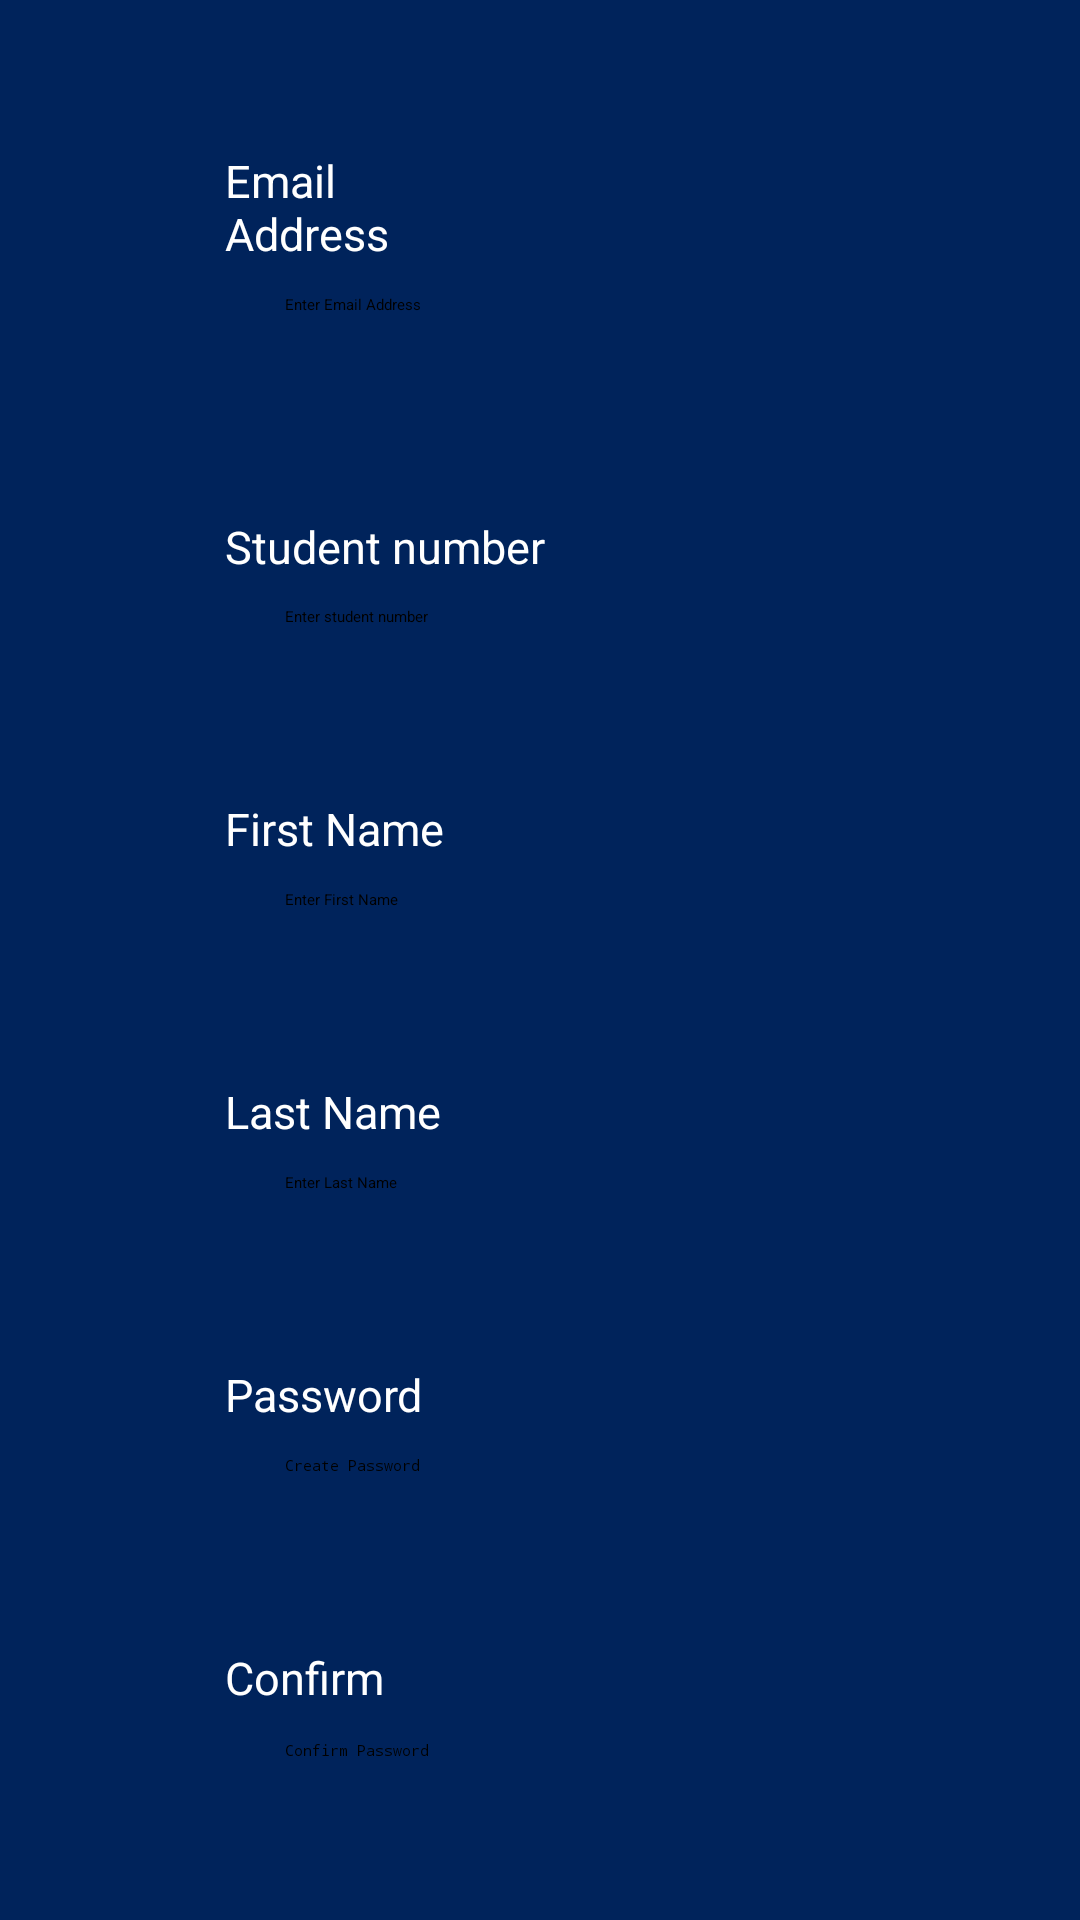

Reconstruct the res/layout file that produces this screen, plus the resources it refers to.
<!-- AndroidManifest.xml: application theme Theme.Wits_Academy -->
<!-- res/layout/register_page.xml -->
<?xml version="1.0" encoding="utf-8"?>
<RelativeLayout xmlns:android="http://schemas.android.com/apk/res/android"
    xmlns:app="http://schemas.android.com/apk/res-auto"
    xmlns:tools="http://schemas.android.com/tools"
    android:layout_width="match_parent"
    android:background="@drawable/page_background"
    android:id="@+id/registration_page"
    android:layout_height="match_parent"
    tools:context=".register_page">


    <ScrollView
        android:layout_width="match_parent"
        android:layout_height="match_parent">

        <RelativeLayout
            android:layout_width="match_parent"
            android:layout_height="match_parent">

            <TextView
                android:id="@+id/user_first_name"
                android:layout_width="154dp"
                android:layout_height="wrap_content"
                android:layout_below="@+id/user_r_number"
                android:layout_alignStart="@+id/user_r_id"
                android:layout_alignEnd="@+id/user_r_id"
                android:layout_marginStart="0dp"
                android:layout_marginEnd="30dp"
                android:text="First Name"
                android:layout_marginTop="10dp"
                android:textColor="@color/white"
                android:textSize="15dp" />

            <EditText
                android:id="@+id/first_name"
                android:layout_width="264dp"
                android:layout_height="54dp"
                android:layout_below="@+id/user_first_name"
                android:layout_alignParentStart="true"
                android:layout_alignParentEnd="true"
                android:layout_marginStart="75dp"
                android:layout_marginEnd="75dp"
                android:ems="10"
                android:hint="Enter First Name"
                android:inputType="textPersonName"
                android:layout_marginTop="10dp"
                android:background="@drawable/input_shape"
                android:paddingLeft="20dp" />

            <TextView
                android:id="@+id/user_last_name"
                android:layout_width="wrap_content"
                android:layout_height="wrap_content"
                android:layout_below="@+id/first_name"
                android:layout_alignStart="@+id/user_first_name"
                android:layout_alignEnd="@+id/user_first_name"
                android:layout_marginStart="0dp"
                android:layout_marginTop="10dp"
                android:layout_marginEnd="0dp"
                android:text="Last Name"
                android:textColor="@color/white"
                android:textSize="15dp" />

            <EditText
                android:id="@+id/last_name"
                android:layout_width="264dp"
                android:layout_height="54dp"
                android:layout_below="@+id/user_last_name"
                android:layout_alignParentStart="true"
                android:layout_alignParentEnd="true"
                android:layout_marginStart="75dp"
                android:layout_marginTop="10dp"
                android:layout_marginEnd="75dp"
                android:background="@drawable/input_shape"
                android:ems="10"
                android:hint="Enter Last Name"
                android:inputType="textPersonName"
                android:paddingLeft="20dp" />

            <TextView
                android:id="@+id/email"
                android:layout_width="110dp"
                android:layout_height="wrap_content"
                android:layout_alignParentStart="true"
                android:layout_alignParentTop="true"
                android:layout_alignParentEnd="true"
                android:layout_marginStart="75dp"
                android:layout_marginTop="50dp"
                android:layout_marginEnd="208dp"
                android:text="Email Address"
                android:textColor="@color/white"
                android:textSize="15dp" />

            <EditText
                android:id="@+id/user_email"
                android:layout_width="264dp"
                android:layout_height="54dp"
                android:layout_below="@+id/email"
                android:layout_alignParentStart="true"
                android:layout_alignParentEnd="true"
                android:paddingLeft="20dp"
                android:layout_marginStart="75dp"
                android:layout_marginTop="10dp"
                android:layout_marginEnd="75dp"
                android:background="@drawable/input_shape"
                android:ems="10"
                android:hint="Enter Email Address"
                android:inputType="textEmailAddress" />

            <TextView
                android:id="@+id/r_password"
                android:layout_width="125dp"
                android:layout_height="wrap_content"
                android:layout_below="@+id/last_name"
                android:layout_alignStart="@+id/user_last_name"
                android:layout_alignEnd="@+id/user_last_name"
                android:layout_marginStart="0dp"
                android:layout_marginTop="10dp"
                android:layout_marginEnd="0dp"
                android:text="Password"
                android:textColor="@color/white"
                android:textSize="15dp" />

            <EditText
                android:id="@+id/create_password"
                android:layout_width="264dp"
                android:layout_height="54dp"
                android:layout_below="@+id/r_password"
                android:layout_alignParentStart="true"
                android:layout_alignParentEnd="true"
                android:paddingLeft="20dp"
                android:layout_marginStart="75dp"
                android:layout_marginTop="10dp"
                android:layout_marginEnd="75dp"
                android:background="@drawable/input_shape"
                android:ems="10"
                android:hint="Create Password"
                android:inputType="textPassword" />

            <TextView
                android:id="@+id/confirm_r_password"
                android:layout_width="156dp"
                android:layout_height="21dp"
                android:layout_below="@+id/create_password"
                android:layout_alignStart="@+id/r_password"
                android:layout_alignEnd="@+id/r_password"
                android:layout_marginStart="0dp"
                android:layout_marginTop="10dp"
                android:layout_marginEnd="-2dp"
                android:text="Confirm Password"
                android:textColor="@color/white"
                android:textSize="15dp" />

            <EditText
                android:id="@+id/confirm_password"
                android:layout_width="264dp"
                android:layout_height="54dp"
                android:layout_below="@+id/confirm_r_password"
                android:layout_alignParentStart="true"
                android:layout_alignParentEnd="true"
                android:paddingLeft="20dp"
                android:layout_marginStart="75dp"
                android:layout_marginTop="10dp"
                android:layout_marginEnd="75dp"
                android:background="@drawable/input_shape"
                android:ems="10"
                android:hint="Confirm Password"
                android:inputType="textPassword" />


            <TextView
                android:id="@+id/register_button"
                android:layout_width="wrap_content"
                android:layout_height="48dp"
                android:layout_below="@+id/confirm_password"
                android:layout_alignParentStart="true"
                android:layout_alignParentEnd="true"
                android:layout_marginStart="80dp"
                android:layout_marginTop="10dp"
                android:layout_marginEnd="80dp"
                android:layout_marginBottom="33dp"
                android:background="@drawable/button_background"
                android:gravity="center"
                android:onClick="main_menu"
                android:text="Register"
                android:textColor="@color/white"
                android:textSize="15dp"
                android:textStyle="bold" />

            <TextView
                android:id="@+id/login_button"
                android:layout_width="wrap_content"
                android:layout_below="@+id/register_button"
                android:layout_alignParentStart="true"
                android:layout_alignParentEnd="true"
                android:onClick="login"
                android:text="Back to login"
                android:layout_marginStart="80dp"
                android:layout_marginTop="10dp"
                android:layout_marginEnd="80dp"
                android:layout_marginBottom="33dp"
                android:background="@drawable/button_background"
                android:gravity="center"
                android:textColor="@color/white"
                android:layout_height="48dp"
                android:textSize="15dp"
                android:textStyle="bold" />

            <TextView
                android:id="@+id/user_r_id"
                android:layout_width="181dp"
                android:layout_height="20dp"
                android:layout_below="@+id/spinner"
                android:layout_alignStart="@+id/email"
                android:layout_alignEnd="@+id/email"
                android:layout_marginStart="0dp"
                android:layout_marginTop="10dp"
                android:layout_marginEnd="-53dp"
                android:text="Student number"
                android:textColor="@color/white"
                android:textSize="15dp" />

            <EditText
                android:id="@+id/user_r_number"
                android:layout_width="264dp"
                android:layout_height="54dp"
                android:layout_below="@+id/user_r_id"
                android:layout_alignParentStart="true"
                android:layout_alignParentEnd="true"
                android:layout_marginStart="75dp"
                android:layout_marginTop="10dp"
                android:layout_marginEnd="75dp"
                android:background="@drawable/input_shape"
                android:ems="10"
                android:hint="Enter student number"
                android:inputType="number"
                android:paddingLeft="20dp" />

            <Spinner
                android:id="@+id/spinner"
                android:layout_width="match_parent"
                android:layout_height="wrap_content"
                android:layout_below="@+id/user_email"
                android:layout_alignParentStart="true"
                android:layout_alignParentEnd="true"
                android:popupBackground="@drawable/logo_background"
                android:layout_marginStart="80dp"
                android:layout_marginTop="10dp"
                android:layout_marginEnd="80dp" />

            <ImageView
                android:id="@+id/imageView6"
                android:layout_width="30dp"
                android:layout_height="30dp"
                android:layout_alignStart="@+id/login_button"
                android:layout_alignTop="@+id/login_button"
                android:layout_alignEnd="@+id/login_button"
                android:layout_marginStart="41dp"
                android:layout_marginTop="10dp"
                android:layout_marginEnd="190dp"
                app:srcCompat="@drawable/back_icon" />

        </RelativeLayout>

    </ScrollView>

</RelativeLayout>
<!-- resources referenced by this layout -->
<resources>
  <color name="white">#FFFFFFFF</color>
  <!-- drawable button_background (drawable) -->
  <?xml version="1.0" encoding="utf-8"?>
  <selector xmlns:android="http://schemas.android.com/apk/res/android">
      <item>
          <shape android:shape="rectangle">
              <solid android:color="#19A7CE"/>
              <corners android:radius="70dp"/>
          </shape>
      </item>
  </selector>
  <!-- drawable logo_background (drawable) -->
  <?xml version="1.0" encoding="utf-8"?>
  <selector xmlns:android="http://schemas.android.com/apk/res/android">
      <item>
          <shape android:shape="rectangle">
              <solid android:color="#19A7CE"/>
              <corners android:radius="20dp"/>
          </shape>
      </item>
  </selector>
  <!-- drawable page_background (drawable) -->
  <?xml version="1.0" encoding="utf-8"?>
  <selector xmlns:android="http://schemas.android.com/apk/res/android">
      <item>
          <shape>
              <solid android:color="#00235B"/>
          </shape>
      </item>
  </selector>
  <style name="Theme.Wits_Academy" parent="Theme.MaterialComponents.DayNight.DarkActionBar">
          
          <item name="colorPrimary">@color/purple_200</item>
          <item name="colorPrimaryVariant">@color/purple_700</item>
          <item name="colorOnPrimary">@color/black</item>
          
          <item name="colorSecondary">@color/teal_200</item>
          <item name="colorSecondaryVariant">@color/teal_200</item>
          <item name="colorOnSecondary">@color/black</item>
          
          <item name="android:statusBarColor" tools:targetApi="l">?attr/colorPrimaryVariant</item>
          
      </style>
  <color name="purple_200">#FFBB86FC</color>
  <color name="purple_700">#FF3700B3</color>
  <color name="black">#FF000000</color>
  <color name="teal_200">#FF03DAC5</color>
</resources>
